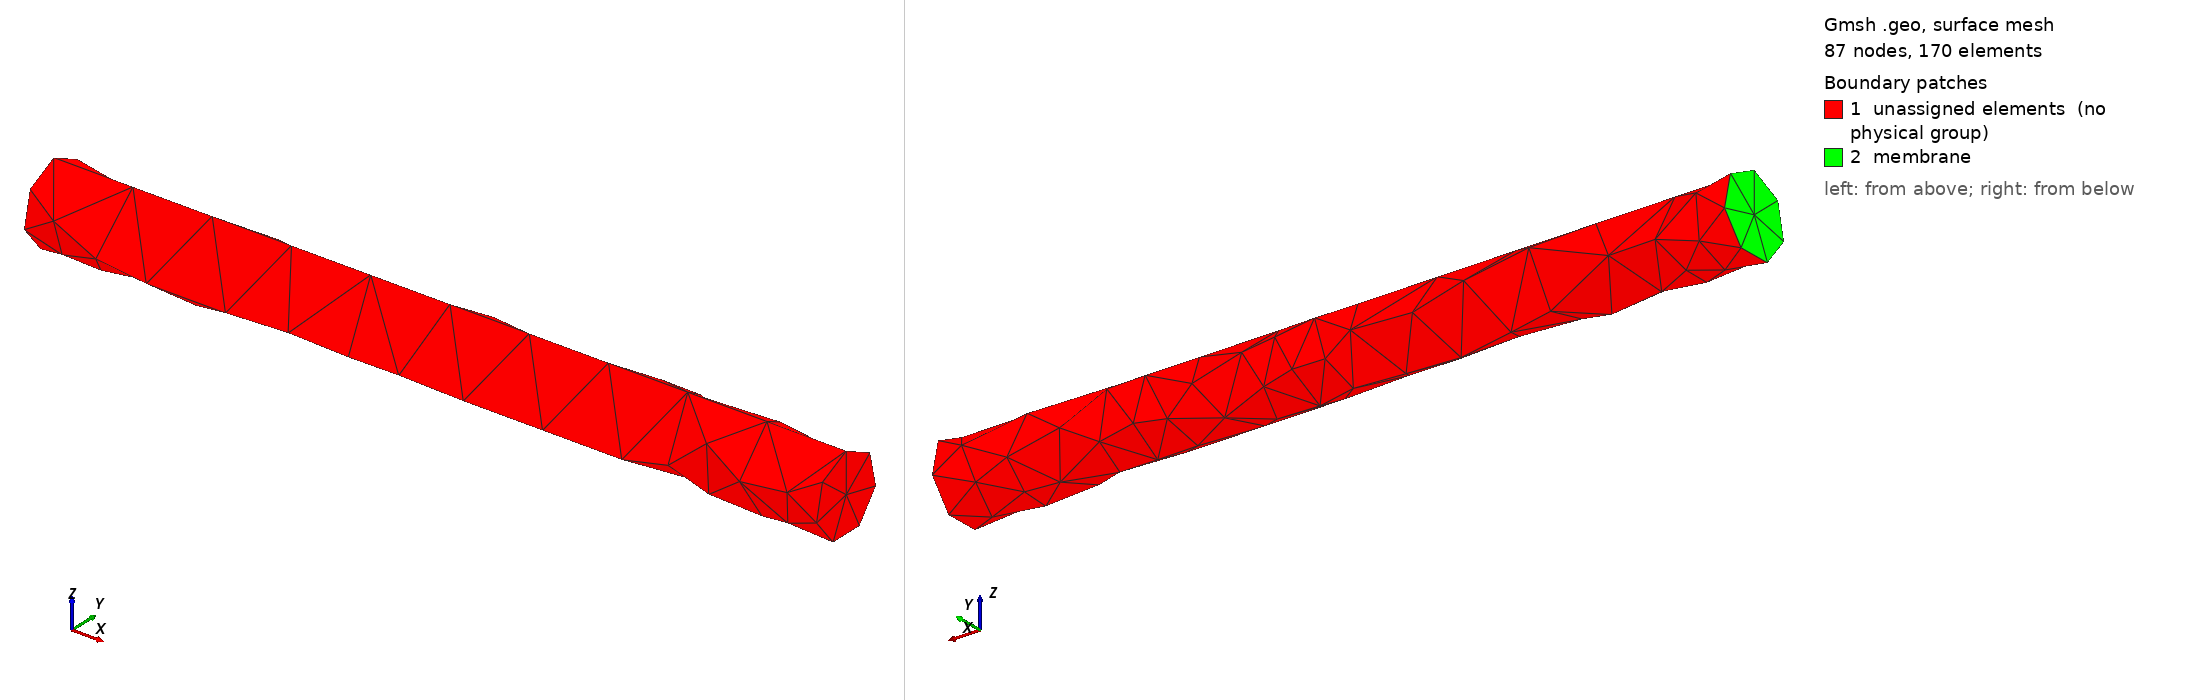

Gmsh geometry script, surface-meshed: 87 nodes, 170 surface elements. Boundary patches (legend numbers): 1 unassigned elements (no physical group), 2 membrane. Left view from above one corner, right view from below the opposite corner. Legend entries are the model's physical surfaces; 'unassigned elements' are surfaces in no physical group. The drawing asked Gmsh for element sizes between 1% and 20% of the model's largest extent; the script's own settings can give other sizes.

=== membrane.geo (drawn) ===
// Gmsh project created on Wed May 21 17:34:40 2025
SetFactory("OpenCASCADE");
//+
Cylinder(1) = {0.11, 0.005, 0.005, 0.1, 0, 0, 0.005, 2*Pi};

//+
Physical Surface("membrane") = {3};
//+
Hide "*";
//+
Show {
Point{2};
Curve{3};
Surface{3};
}
